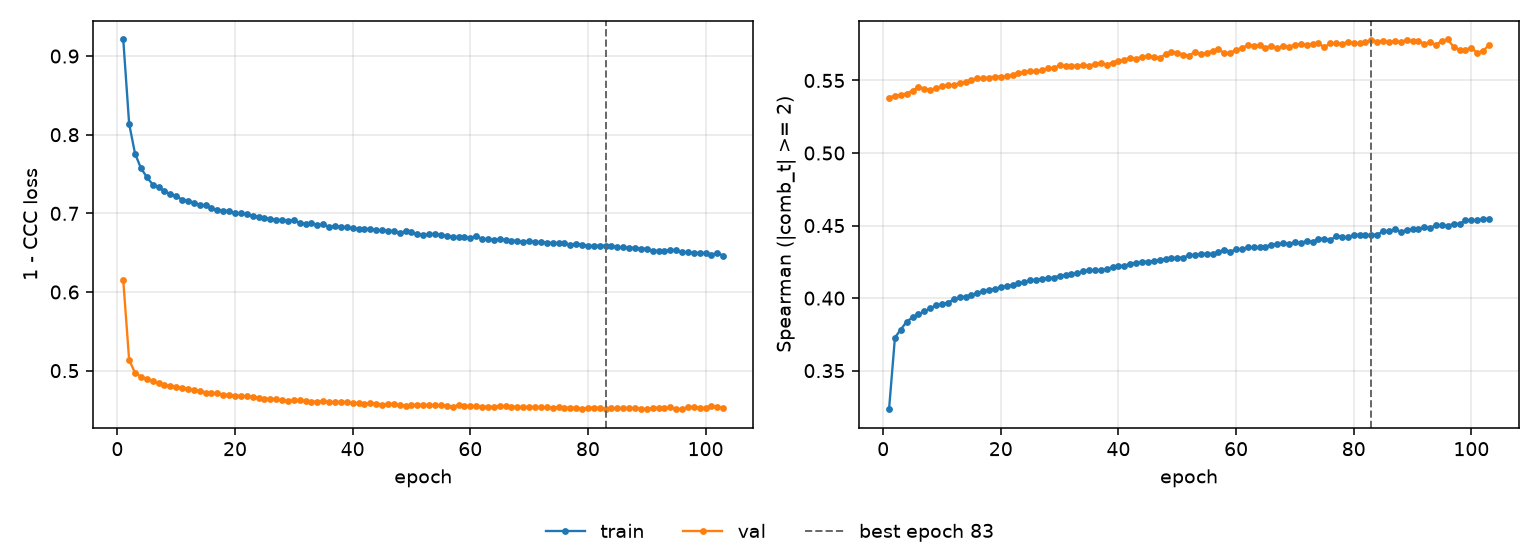

Values plotted in this chart, from the file beside it:
epoch, tr_loss, vl_loss, tr_sp, vl_sp, is_best
1, 0.9211, 0.6147, 0.3234, 0.5381, False
2, 0.8139, 0.5136, 0.3728, 0.5396, False
3, 0.776, 0.4974, 0.3784, 0.5401, False
4, 0.7576, 0.4924, 0.3838, 0.541, False
5, 0.7461, 0.4893, 0.3867, 0.5431, False
6, 0.7367, 0.4865, 0.3887, 0.5455, False
7, 0.7332, 0.484, 0.3909, 0.5444, False
8, 0.7283, 0.4818, 0.3929, 0.5437, False
9, 0.7245, 0.4801, 0.3952, 0.5446, False
10, 0.7215, 0.4795, 0.3959, 0.5459, False
11, 0.7176, 0.4779, 0.3967, 0.5467, False
12, 0.716, 0.4764, 0.3992, 0.5471, False
13, 0.7138, 0.475, 0.4005, 0.548, False
14, 0.711, 0.4743, 0.401, 0.5492, False
15, 0.71, 0.4722, 0.4018, 0.5502, False
16, 0.7062, 0.4717, 0.4036, 0.5514, False
17, 0.7044, 0.4709, 0.4049, 0.5515, False
18, 0.7036, 0.4695, 0.4059, 0.552, False
19, 0.7029, 0.4694, 0.4062, 0.5527, False
20, 0.7002, 0.4683, 0.4077, 0.5527, False
21, 0.7, 0.4677, 0.4084, 0.5529, False
22, 0.6993, 0.4672, 0.4089, 0.5541, False
23, 0.6966, 0.4671, 0.4102, 0.5549, False
24, 0.6959, 0.4658, 0.411, 0.5559, False
25, 0.6942, 0.4642, 0.4125, 0.5563, False
26, 0.6932, 0.4644, 0.4125, 0.5566, False
27, 0.692, 0.4637, 0.4135, 0.5569, False
28, 0.6914, 0.4623, 0.4136, 0.5583, False
29, 0.69, 0.4616, 0.4141, 0.5587, False
30, 0.6914, 0.4623, 0.4154, 0.5604, False
31, 0.6877, 0.4621, 0.4157, 0.5597, False
32, 0.687, 0.4617, 0.4166, 0.56, False
33, 0.6878, 0.4607, 0.4172, 0.5603, False
34, 0.6848, 0.4607, 0.4184, 0.5606, False
35, 0.686, 0.4609, 0.4195, 0.5602, False
36, 0.6829, 0.4603, 0.4191, 0.5614, False
37, 0.6841, 0.4598, 0.4192, 0.5622, False
38, 0.6828, 0.4606, 0.4202, 0.5608, False
39, 0.6824, 0.4598, 0.4212, 0.5623, False
40, 0.6808, 0.4594, 0.4221, 0.5635, False
41, 0.6801, 0.4584, 0.4222, 0.5644, False
42, 0.6805, 0.4576, 0.4238, 0.5656, False
43, 0.6799, 0.4586, 0.4243, 0.5651, False
44, 0.679, 0.4581, 0.4251, 0.5664, False
45, 0.6783, 0.4568, 0.425, 0.5666, False
46, 0.6778, 0.4574, 0.4256, 0.5665, False
47, 0.6778, 0.4577, 0.4266, 0.5655, False
48, 0.6749, 0.4562, 0.427, 0.5681, False
49, 0.6772, 0.4556, 0.4274, 0.5698, False
50, 0.676, 0.4563, 0.4278, 0.5692, False
51, 0.6735, 0.4565, 0.4279, 0.5679, False
52, 0.6728, 0.4568, 0.4295, 0.5671, False
53, 0.6733, 0.4559, 0.4298, 0.5698, False
54, 0.6739, 0.4564, 0.4304, 0.5682, False
55, 0.6725, 0.4561, 0.4306, 0.5691, False
56, 0.6714, 0.4554, 0.4305, 0.5704, False
57, 0.6701, 0.4543, 0.4315, 0.5716, False
58, 0.6701, 0.4558, 0.4334, 0.5687, False
59, 0.6698, 0.4555, 0.432, 0.5692, False
60, 0.6684, 0.4547, 0.4336, 0.571, False
... 43 more rows
